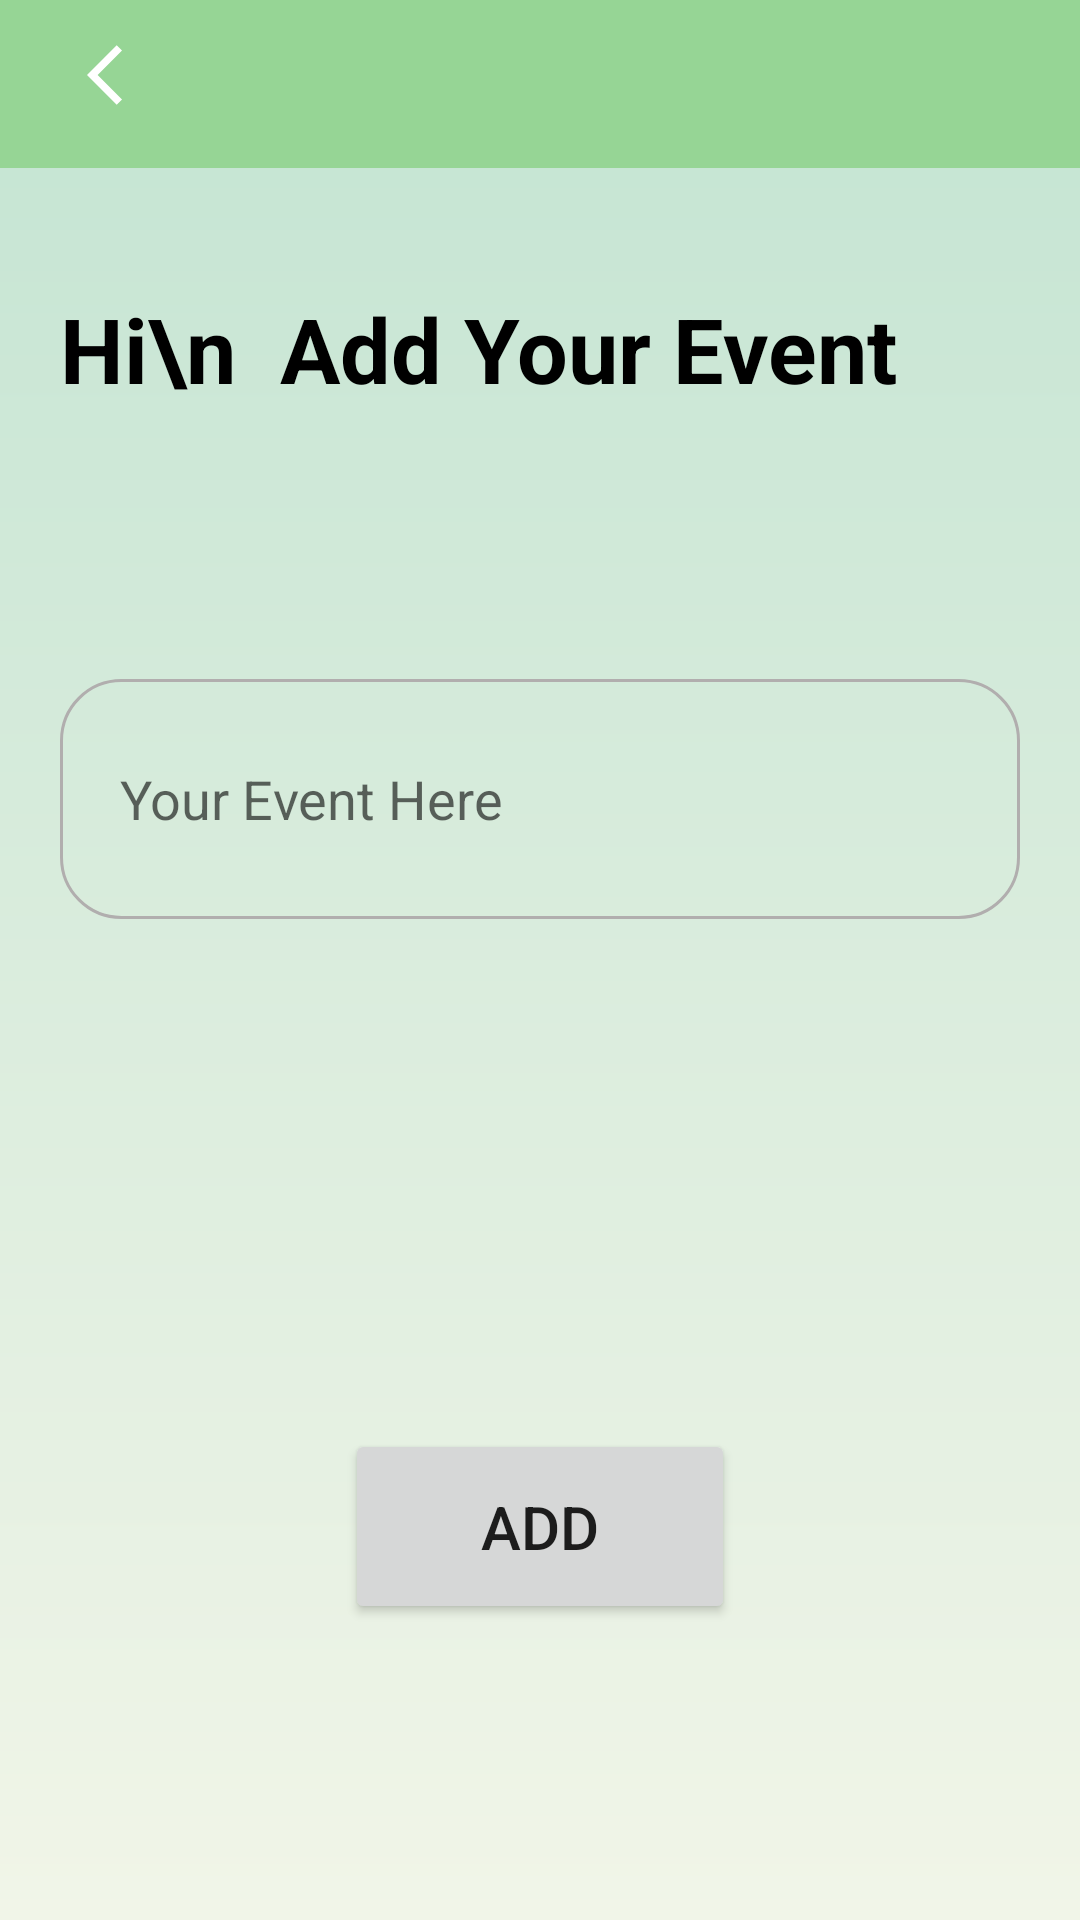

Reconstruct the res/layout file that produces this screen, plus the resources it refers to.
<!-- AndroidManifest.xml: application theme Theme.AgricultureExpertsApp -->
<!-- res/layout/activity_add_event.xml -->
<?xml version="1.0" encoding="utf-8"?>
<FrameLayout xmlns:android="http://schemas.android.com/apk/res/android"
    android:layout_width="match_parent"
    android:layout_height="match_parent"
    xmlns:tools="http://schemas.android.com/tools"
    android:background="@drawable/grad"
    android:orientation="vertical"
    tools:context=".AddEventActivity">

    <LinearLayout
        android:layout_width="match_parent"
        android:layout_height="match_parent"
        android:orientation="vertical"
        android:gravity="center">

        <include
            android:id="@+id/include2"
            layout="@layout/item_app_bar_main"
            android:layout_width="match_parent"
            android:layout_height="wrap_content"/>

        <TextView
            android:layout_width="match_parent"
            android:layout_height="wrap_content"
            android:text="Hi\n  Add Your Event"
            android:textColor="@color/black"
            android:textSize="30sp"
            android:textStyle="bold"
            android:layout_margin="20dp"
            android:paddingTop="20dp"/>

        <LinearLayout
            android:layout_width="match_parent"
            android:layout_height="match_parent"
            android:padding="20dp"
            android:orientation="vertical"
            android:layout_marginTop="50dp">

            <EditText
                android:id="@+id/text_describctionEd"
                android:layout_width="match_parent"
                android:layout_height="wrap_content"
                android:minHeight="80dp"
                android:minWidth="300dp"
                android:layout_marginBottom="20dp"
                android:background="@drawable/box1_light"
                android:hint="Your Event Here "
                android:inputType="textMultiLine"
                android:paddingStart="20dp"
                android:paddingEnd="20dp"/>

            <Button
                android:id="@+id/addBtn"
                android:layout_width="130dp"
                android:layout_height="65dp"
                android:layout_gravity="center"
                android:text="ADD"
                android:textSize="20dp"
                android:layout_marginTop="150dp"/>

        </LinearLayout>
    </LinearLayout>

</FrameLayout>
<!-- res/layout/item_app_bar_main.xml (included above) -->
<?xml version="1.0" encoding="utf-8"?>
<com.google.android.material.appbar.AppBarLayout
    android:id="@+id/app_bar"
    xmlns:android="http://schemas.android.com/apk/res/android"
    xmlns:app="http://schemas.android.com/apk/res-auto"
    android:layout_width="match_parent"
    android:layout_height="wrap_content"
    android:background="@color/purple_500"
    android:theme="@style/Theme.AgricultureExpertsApp.AppBarOverlay">

            <android.widget.Toolbar
                android:id="@+id/toolbar"
                android:layout_width="match_parent"
                android:layout_height="?attr/actionBarSize"
                app:layout_collapseMode="pin"
                app:popupTheme="@style/Theme.AgricultureExpertsApp.PopupOverlay">

                <LinearLayout
                    android:layout_width="match_parent"
                    android:layout_height="wrap_content"
                    android:orientation="horizontal">

                    <ImageView
                        android:id="@+id/backbtn"
                        android:layout_width="50dp"
                        android:layout_height="40dp"
                        android:layout_marginTop="5dp"
                        android:padding="8dp"
                        android:visibility="visible"
                        android:src="@drawable/backbtn" />

                    <de.hdodenhof.circleimageview.CircleImageView
                        android:id="@+id/message_imag"
                        android:layout_width="40dp"
                        android:layout_height="40dp"
                        android:layout_marginTop="8dp"
                        android:visibility="gone"
                        android:src="@drawable/profile" />

                    <TextView
                        android:id="@+id/title"
                        android:layout_width="wrap_content"
                        android:layout_height="wrap_content"
                        android:text=""
                        android:textColor="@color/white"
                        android:layout_marginTop="6dp"
                        android:textSize="20dp"
                        android:layout_weight="3"/>

                    <android.widget.Button
                        android:id="@+id/changebtn"
                        android:layout_width="wrap_content"
                        android:layout_height="wrap_content"
                        android:layout_marginTop="8dp"
                        android:background="@drawable/emptybtn"/>

                </LinearLayout>
            </android.widget.Toolbar>

    </com.google.android.material.appbar.AppBarLayout>
<!-- resources referenced by this layout -->
<resources>
  <color name="black">#FF000000</color>
  <color name="purple_500">#96D595</color>
  <color name="white">#FFFFFFFF</color>
  <!-- drawable backbtn (drawable) -->
  <vector xmlns:android="http://schemas.android.com/apk/res/android"
  
      android:height="24dp"
      android:tint="#FFFFFF"
      android:viewportHeight="24"
      android:viewportWidth="24"
      android:width="24dp">
  
      <path
          android:fillColor="#FFFFFF"
          android:pathData="M11.67,3.87L9.9,2.1 0,12l9.9,9.9 1.77,-1.77L3.54,12z"/>
  </vector>
  <!-- drawable box1_light (drawable) -->
  <shape android:shape="rectangle"
      xmlns:android="http://schemas.android.com/apk/res/android">
  
      <corners android:radius="20dp"/>
      <stroke android:color="#B1AEAE" android:width="1dp"/>
  
  </shape>
  <!-- drawable emptybtn (drawable) -->
  <shape android:shape="rectangle"
      xmlns:android="http://schemas.android.com/apk/res/android">
  
  
  </shape>
  <!-- drawable grad (drawable) -->
  <shape xmlns:android="http://schemas.android.com/apk/res/android"
  
      android:shape="rectangle">
      <gradient
          android:angle="90"
          android:endColor="#C3E4D2"
          android:startColor="#F1F5E8"
          android:type="linear" />
  
  </shape>
  <!-- drawable profile: vector/xml drawable (drawable, 7274 chars, omitted) -->
  <style name="Theme.AgricultureExpertsApp.AppBarOverlay" parent="ThemeOverlay.AppCompat.Dark.ActionBar" />
  <style name="Theme.AgricultureExpertsApp.PopupOverlay" parent="ThemeOverlay.AppCompat.Light" />
  <style name="Theme.AgricultureExpertsApp" parent="Theme.MaterialComponents.Light.DarkActionBar">
  
          
          <item name="windowNoTitle">true</item>
          <item name="windowActionBar">false</item>
  
          <item name="colorPrimary">@color/purple_500</item>
          <item name="colorPrimaryVariant">@color/purple_700</item>
          <item name="colorOnPrimary">@color/white</item>
          
          <item name="colorSecondary">@color/teal_200</item>
          <item name="colorSecondaryVariant">@color/teal_700</item>
          <item name="colorOnSecondary">#11293F</item>
          
  
          
          <item name="android:forceDarkAllowed" tools:targetApi="q">false</item>
  
      </style>
  <color name="purple_700">#62A361</color>
  <color name="teal_200">#FF03DAC5</color>
  <color name="teal_700">#FF018786</color>
</resources>
